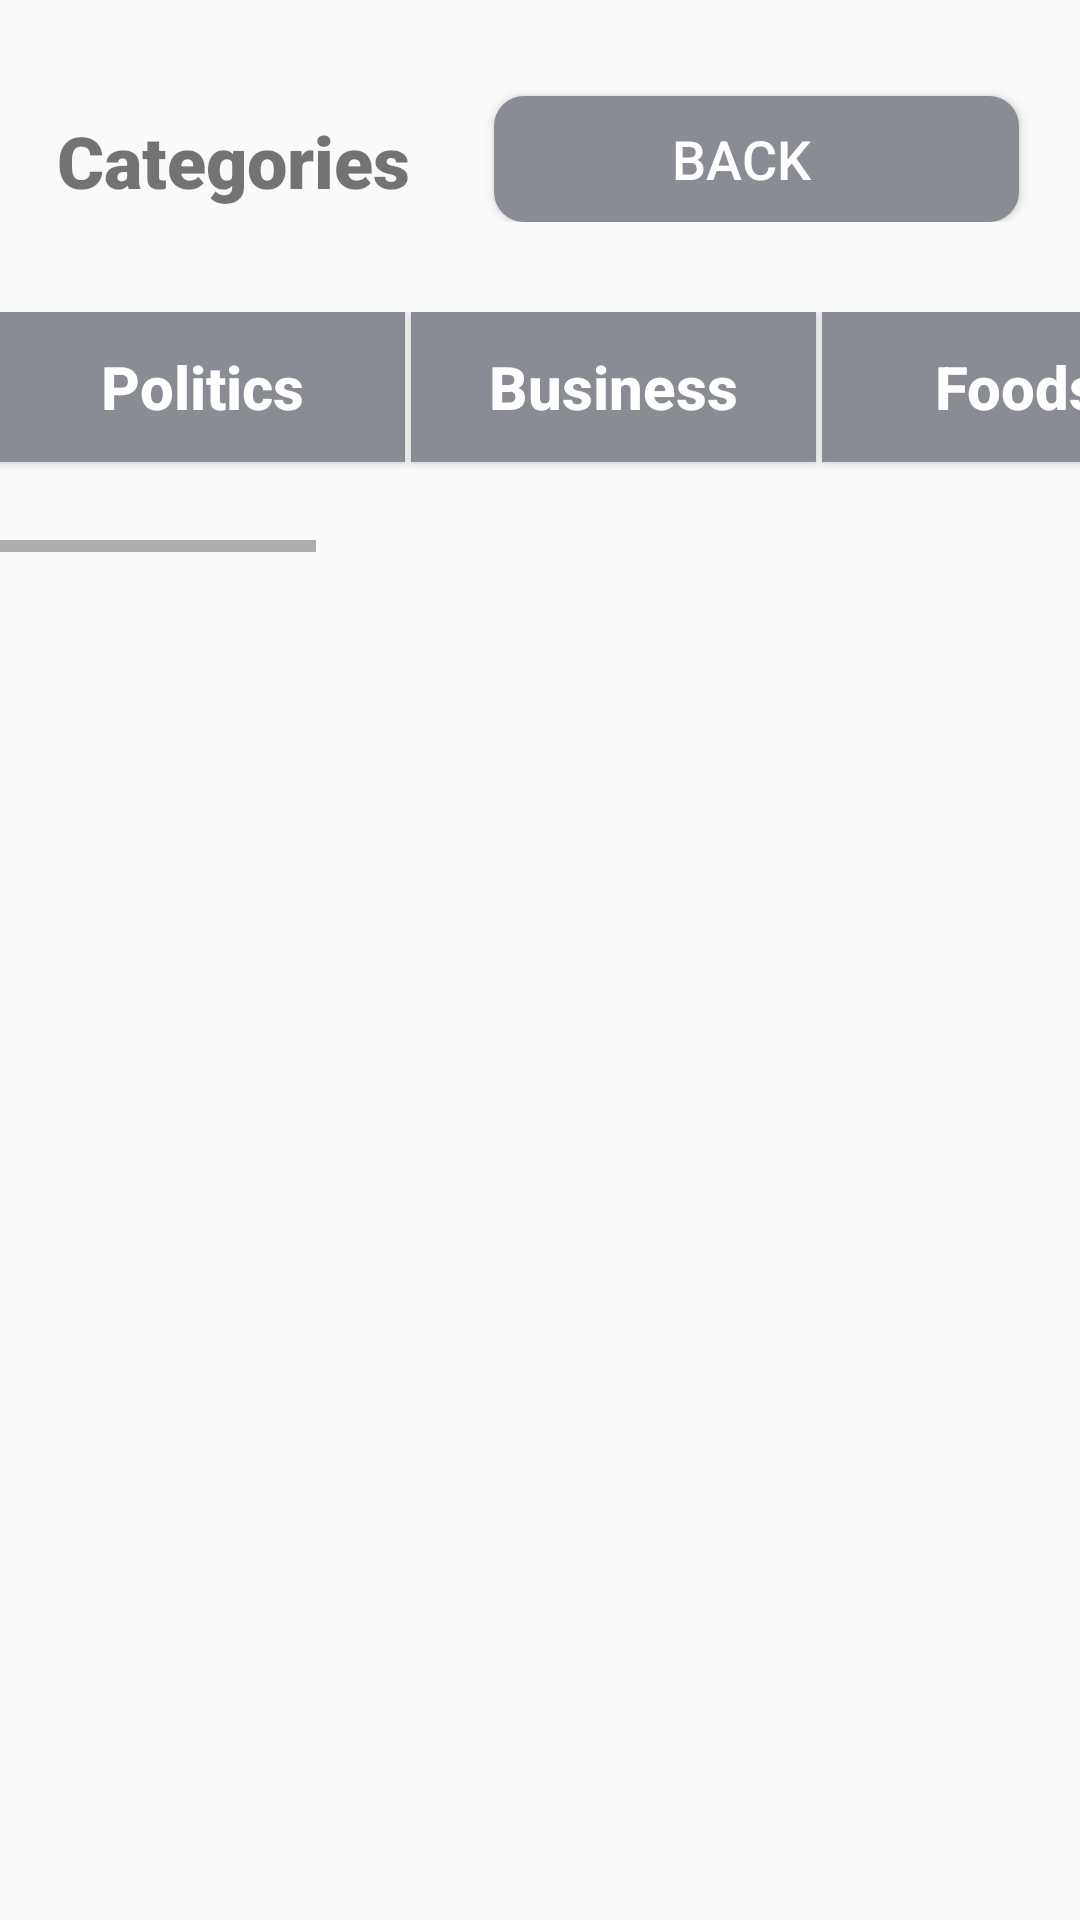

The Android layout XML behind this screen, and the referenced resources:
<!-- AndroidManifest.xml: application theme Theme.TheTribuneNews -->
<!-- res/layout/activity_categories.xml -->
<?xml version="1.0" encoding="utf-8"?>
<RelativeLayout xmlns:android="http://schemas.android.com/apk/res/android"
    xmlns:app="http://schemas.android.com/apk/res-auto"
    xmlns:tools="http://schemas.android.com/tools"
    android:layout_width="match_parent"
    android:layout_height="match_parent"
    tools:context=".CategoriesActivity">
<LinearLayout
    android:layout_width="match_parent"
    android:layout_height="wrap_content"
    android:id="@+id/ly"
    android:orientation="horizontal">
    <TextView
        android:id="@+id/cattxt"
        android:layout_width="wrap_content"
        android:layout_height="wrap_content"
        android:layout_marginLeft="19dp"
        android:layout_marginTop="35dp"
        android:fontFamily="sans-serif-black"
        android:text="Categories"
        android:textSize="24sp"
        android:textStyle="bold" />
    <Button
        android:layout_width="175dp"
        android:layout_height="42dp"
        android:layout_toRightOf="@id/cattxt"
        android:id="@+id/backbtn"
        android:text="Back"
        android:paddingRight="10dp"
        android:textSize="18sp"
        android:layout_marginTop="32dp"
        android:backgroundTint="@color/grey"
        android:background="@drawable/btnconedit"
        android:textColor="@color/white"
        android:layout_marginLeft="28dp"/>


</LinearLayout>
<HorizontalScrollView
    android:layout_width="match_parent"
    android:layout_height="wrap_content"
    android:layout_below="@id/ly"

    >

    <LinearLayout
        android:layout_width="match_parent"
        android:layout_height="80dp"
        android:layout_marginTop="30dp"
        android:orientation="horizontal"
        >
        <Button
            android:layout_width="135dp"
            android:layout_height="50dp"
            android:text="Politics"
            android:textSize="20dp"
            android:textStyle="bold"
            android:textAllCaps="false"
            android:background="@color/grey"
            android:textColor="@color/white"
            android:id="@+id/politics"/>

        <Button
            android:layout_width="135dp"
            android:layout_height="50dp"
            android:layout_marginLeft="2dp"
            android:text="Business"
            android:textSize="20dp"
            android:textStyle="bold"
            android:textAllCaps="false"
            android:background="@color/grey"
            android:textColor="@color/white"
            android:id="@+id/business"/>

        <Button
            android:layout_width="130dp"
            android:layout_height="50dp"
            android:layout_marginLeft="2dp"
            android:text="Foods"
            android:textSize="20dp"
            android:textStyle="bold"
            android:textAllCaps="false"
            android:background="@color/grey"
            android:textColor="@color/white"
            android:id="@+id/foods"/>

        <Button
            android:layout_width="130dp"
            android:layout_height="50dp"
            android:layout_marginLeft="2dp"
            android:text="Travel"
            android:textSize="20dp"
            android:textStyle="bold"
            android:textAllCaps="false"
            android:background="@color/grey"
            android:textColor="@color/white"
            android:id="@+id/travel"/>

        <Button
            android:layout_width="165dp"
            android:layout_height="50dp"
            android:layout_marginLeft="2dp"
            android:text="Enterntainment"
            android:textSize="20dp"
            android:textStyle="bold"
            android:textAllCaps="false"
            android:background="@color/grey"
            android:textColor="@color/white"
            android:id="@+id/enterntainment"/>

        <Button
            android:layout_width="130dp"
            android:layout_height="50dp"
            android:layout_marginLeft="2dp"
            android:text="Health"
            android:textSize="20dp"
            android:textStyle="bold"
            android:textAllCaps="false"
            android:background="@color/grey"
            android:textColor="@color/white"
            android:id="@+id/health"/>

        <Button
            android:layout_width="130dp"
            android:layout_height="50dp"
            android:layout_marginLeft="2dp"
            android:text="Sports"
            android:textSize="20dp"
            android:textStyle="bold"
            android:textAllCaps="false"
            android:background="@color/grey"
            android:textColor="@color/white"
            android:id="@+id/sports"/>

        <Button
            android:layout_width="130dp"
            android:layout_height="50dp"
            android:layout_marginLeft="2dp"
            android:text="Education"
            android:textSize="20dp"
            android:textStyle="bold"
            android:textAllCaps="false"
            android:background="@color/grey"
            android:textColor="@color/white"
            android:id="@+id/education"/>

        <Button
            android:layout_width="130dp"
            android:layout_height="50dp"
            android:layout_marginLeft="2dp"
            android:text="Technology"
            android:textSize="20dp"
            android:textStyle="bold"
            android:textAllCaps="false"
            android:background="@color/grey"
            android:textColor="@color/white"
            android:id="@+id/technology"/>




    </LinearLayout>
</HorizontalScrollView>

    <FrameLayout
        android:layout_width="match_parent"
        android:layout_height="match_parent"
        android:id="@+id/framel"
        />

</RelativeLayout>
<!-- resources referenced by this layout -->
<resources>
  <color name="grey">#8A8C93</color>
  <color name="white">#FFFFFFFF</color>
  <!-- drawable btnconedit (drawable) -->
  <?xml version="1.0" encoding="utf-8"?>
  <ripple xmlns:android="http://schemas.android.com/apk/res/android" android:color="@color/grey">
      <item>
          <shape android:shape="rectangle">
              <corners android:radius="10dp"/>
              <solid android:color="@color/green"/>
          </shape>
      </item>
  </ripple>
  <style name="Theme.TheTribuneNews" parent="Theme.AppCompat.DayNight.DarkActionBar">
          
          <item name="colorPrimary">@color/purple_500</item>
          <item name="colorPrimaryVariant">@color/purple_700</item>
          <item name="colorOnPrimary">@color/white</item>
          
          <item name="colorSecondary">@color/teal_200</item>
          <item name="colorSecondaryVariant">@color/teal_700</item>
          <item name="colorOnSecondary">@color/black</item>
          
          <item name="android:statusBarColor" tools:targetApi="21">?attr/colorPrimaryVariant</item>
          
      </style>
  <color name="green">#18FFFF</color>
  <color name="purple_500">#FF6200EE</color>
  <color name="purple_700">#FF3700B3</color>
  <color name="teal_200">#FF03DAC5</color>
  <color name="teal_700">#FF018786</color>
  <color name="black">#FF000000</color>
</resources>
